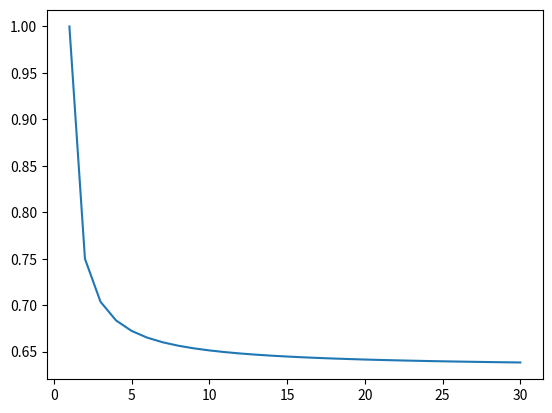

The matplotlib source for this figure:
from matplotlib import pyplot as plt
import math

x_list = []
y_list = []
y_sqrt = []
y2_list = []

n = 30

sum = 0

for i in range(1, int(n+1)):
	x_list.append(i)
	sum += 1./i
	y_list.append(sum)
	y_sqrt.append(math.sqrt(i/10.))
	y2_list.append(1.0-math.pow((i-1.0)/i, i))

plt.plot(x_list, y2_list)
plt.show()
